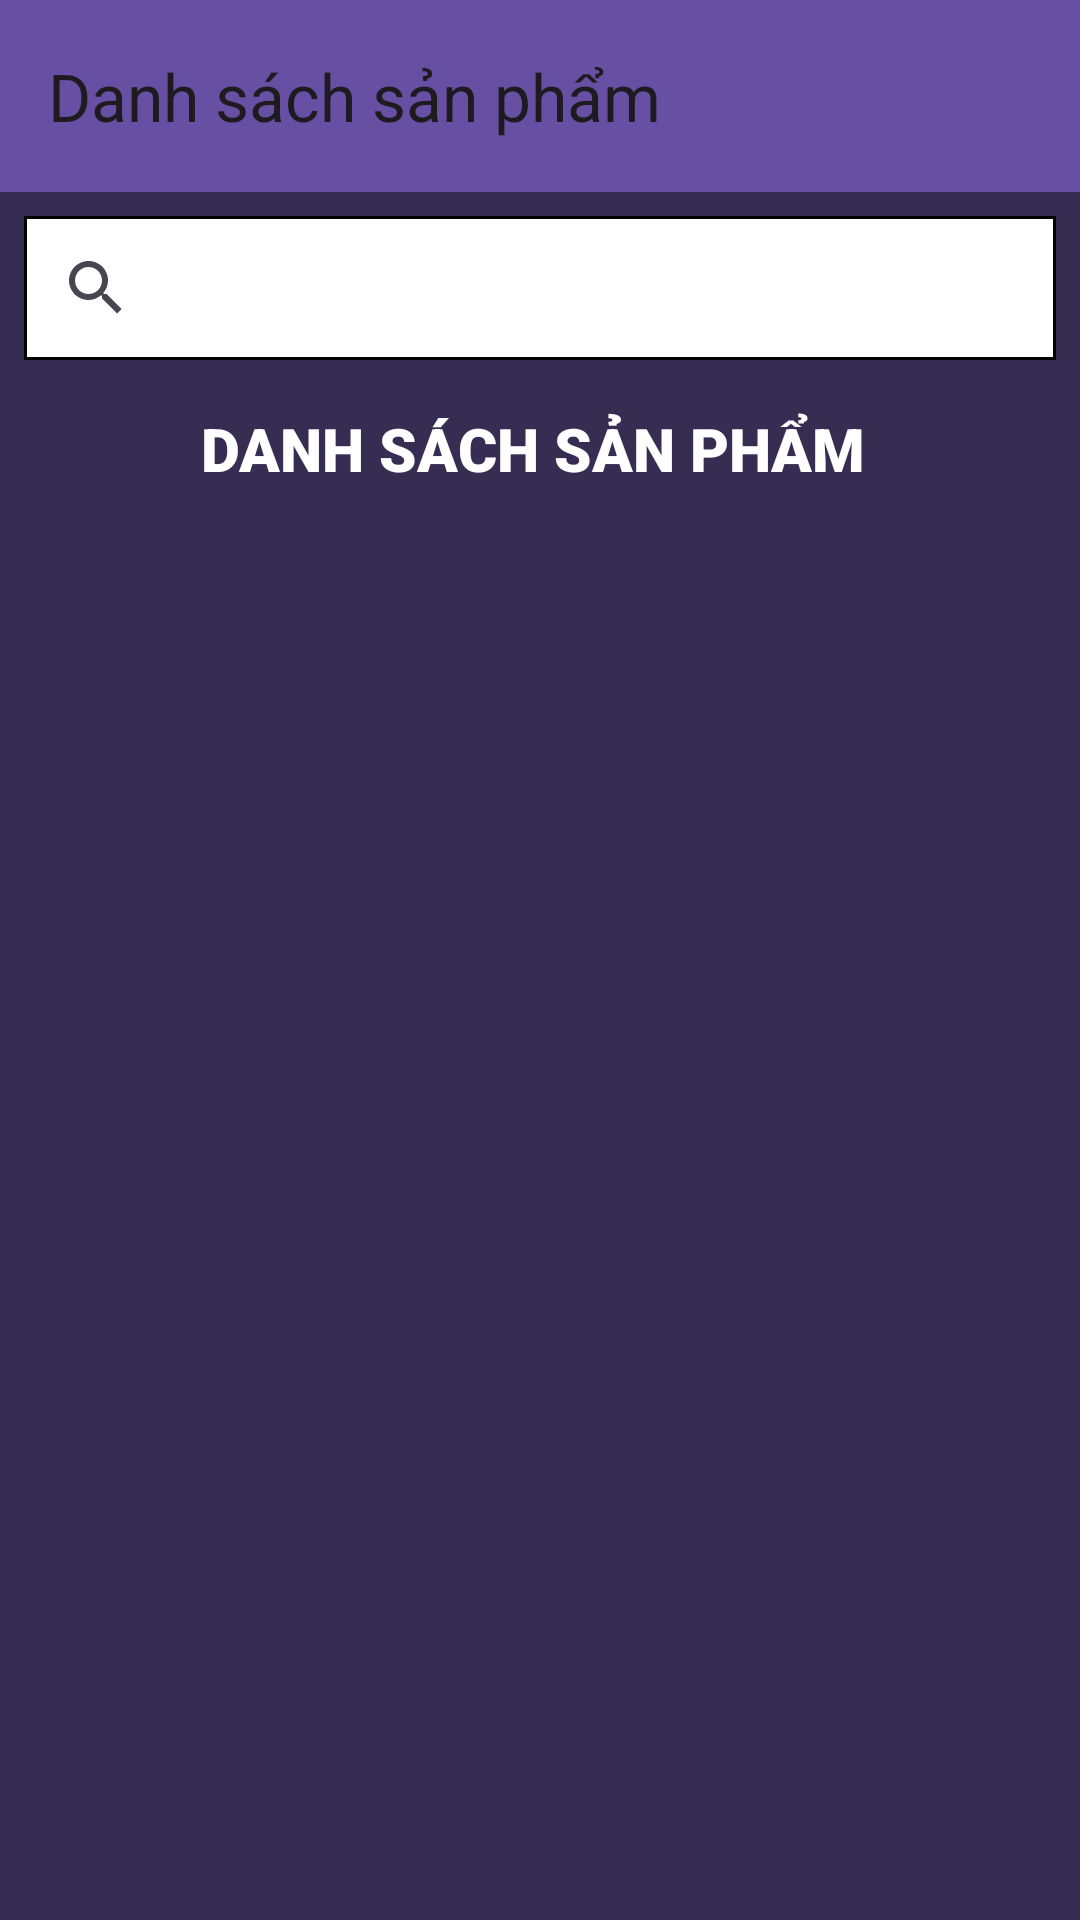

Reconstruct the res/layout file that produces this screen, plus the resources it refers to.
<!-- AndroidManifest.xml: application theme Theme.ManagementApp -->
<!-- res/layout/activity_product_by_category_for_user.xml -->
<?xml version="1.0" encoding="utf-8"?>
<androidx.constraintlayout.widget.ConstraintLayout xmlns:android="http://schemas.android.com/apk/res/android"
  xmlns:app="http://schemas.android.com/apk/res-auto"
  xmlns:tools="http://schemas.android.com/tools"
  android:id="@+id/main"
  android:layout_width="match_parent"
  android:layout_height="match_parent"
  android:background="#372C52"
  tools:context=".Product.ProductByCategoryForUserActivity">

  
  <androidx.appcompat.widget.Toolbar
    android:id="@+id/toolbar"
    android:layout_width="match_parent"
    android:layout_height="?attr/actionBarSize"
    android:background="?attr/colorPrimary"
    android:elevation="4dp"
    android:theme="@style/ThemeOverlay.AppCompat.ActionBar"
    app:layout_constraintTop_toTopOf="parent"
    app:title="Danh sách sản phẩm" />

  
  <androidx.appcompat.widget.SearchView
    android:id="@+id/search_view"
    android:layout_width="match_parent"
    android:layout_height="wrap_content"
    android:layout_margin="8dp"
    android:background="@drawable/search_view_background"
    android:iconifiedByDefault="false"
    android:queryHint="Tìm kiếm..."
    android:textColorHint="#372C52"
    app:layout_constraintEnd_toEndOf="parent"
    app:layout_constraintStart_toStartOf="parent"
    app:layout_constraintTop_toBottomOf="@+id/toolbar" />

  
  <TextView
    android:id="@+id/editText"
    android:layout_width="match_parent"
    android:layout_height="wrap_content"
    android:layout_marginTop="16dp"
    android:fontFamily="sans-serif-black"
    android:text="DANH SÁCH SẢN PHẨM "
    android:textAlignment="center"
    android:textColor="#FFFFFF"
    android:textSize="20dp"
    app:layout_constraintEnd_toEndOf="parent"
    app:layout_constraintHorizontal_bias="1.0"
    app:layout_constraintStart_toStartOf="parent"
    app:layout_constraintTop_toBottomOf="@+id/search_view" />

  
  <androidx.recyclerview.widget.RecyclerView
    android:id="@+id/recyclerViewProduct"
    android:layout_width="0dp"
    android:layout_height="0dp"
    app:layout_constraintBottom_toBottomOf="parent"
    app:layout_constraintEnd_toEndOf="parent"
    app:layout_constraintStart_toStartOf="parent"
    app:layout_constraintTop_toBottomOf="@+id/editText" />

</androidx.constraintlayout.widget.ConstraintLayout>
<!-- resources referenced by this layout -->
<resources>
  <!-- drawable search_view_background (drawable) -->
  <shape xmlns:android="http://schemas.android.com/apk/res/android"
    android:shape="rectangle">
    <solid android:color="@android:color/white" />
    <stroke
      android:width="1dp"
      android:color="@android:color/black" />
  </shape>
  <style name="Theme.ManagementApp" parent="Base.Theme.ManagementApp" />
  <style name="Base.Theme.ManagementApp" parent="Theme.Material3.DayNight.NoActionBar">
          
          
        <item name="android:statusBarColor">@color/black</item>
        <item name="android:windowLightStatusBar">true</item>
      </style>
  <!-- not gathered from this repository: default colours our renderer supplied (Android Studio template values) -->
  <color name="black">#FF000000</color>
</resources>
